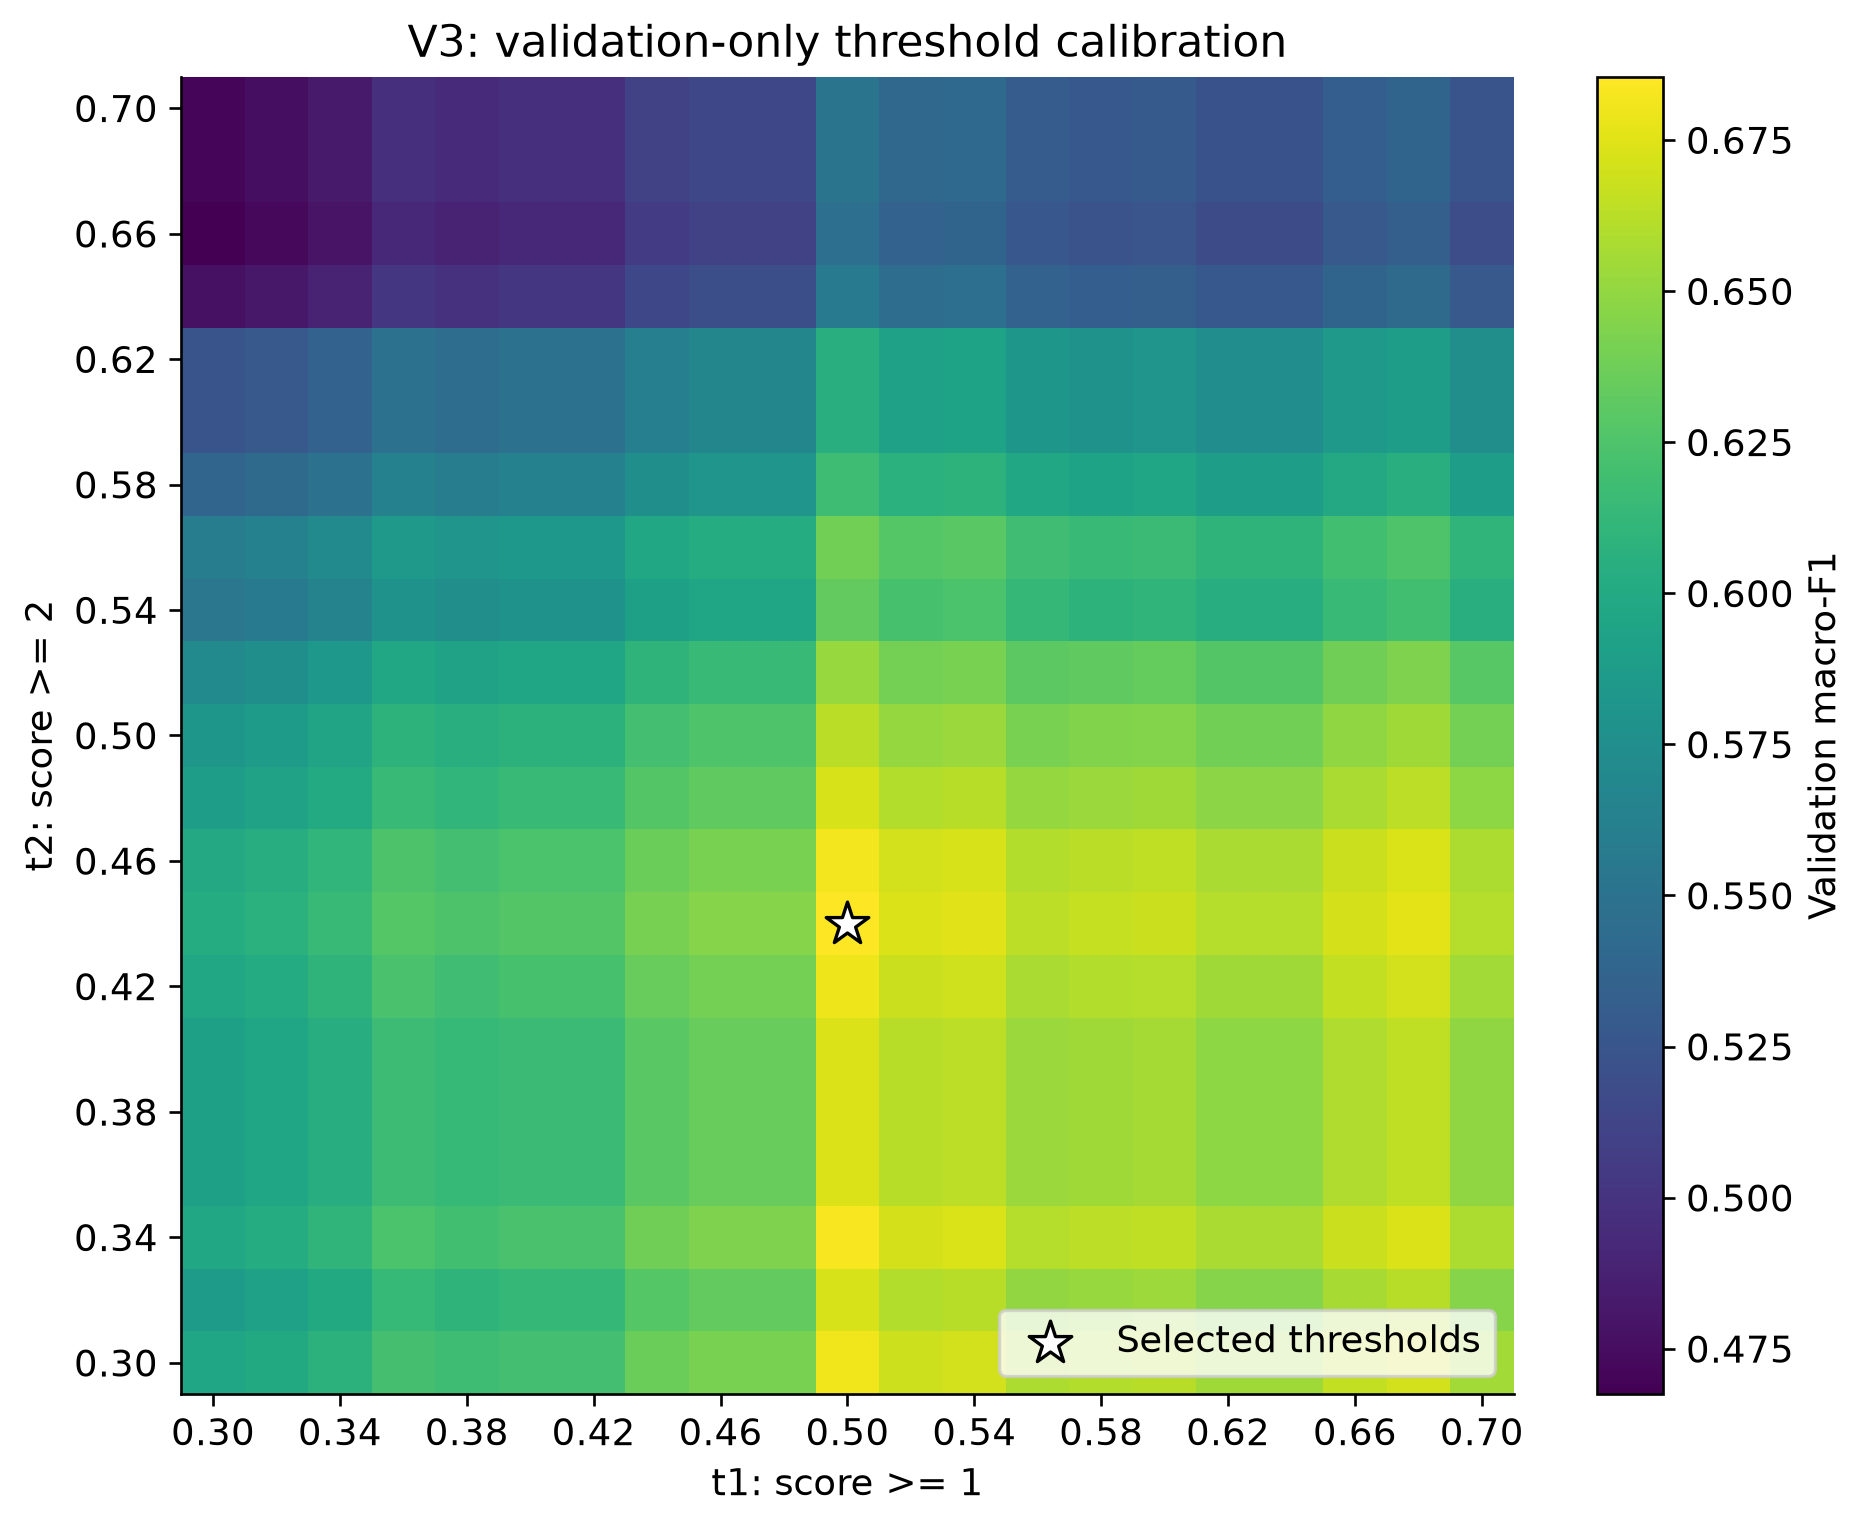

Source data for this figure (header and first rows):
t1, t2, accuracy, macro_f1, balanced_accuracy, ordinal_mae, high_recall, high_f1, distance_from_default
0.3, 0.3, 0.6562, 0.5961, 0.6131, 0.3542, 0.7143, 0.6349, 0.4
0.3, 0.32, 0.651, 0.5877, 0.6012, 0.3594, 0.6786, 0.6129, 0.38
0.3, 0.34, 0.6615, 0.598, 0.6075, 0.349, 0.6786, 0.6333, 0.36
0.3, 0.36, 0.6562, 0.5917, 0.5955, 0.349, 0.6429, 0.6207, 0.34
0.3, 0.38, 0.6562, 0.5917, 0.5955, 0.349, 0.6429, 0.6207, 0.32
0.3, 0.4, 0.6562, 0.5917, 0.5955, 0.349, 0.6429, 0.6207, 0.3
0.3, 0.42, 0.6615, 0.5971, 0.5987, 0.3438, 0.6429, 0.6316, 0.28
0.3, 0.44, 0.6667, 0.6025, 0.6018, 0.3385, 0.6429, 0.6429, 0.26
0.3, 0.46, 0.6667, 0.5987, 0.5931, 0.3385, 0.6071, 0.6296, 0.24
0.3, 0.48, 0.6615, 0.5891, 0.5812, 0.3438, 0.5714, 0.6038, 0.22
0.3, 0.5, 0.6615, 0.5827, 0.5637, 0.3385, 0.5, 0.5833, 0.2
0.3, 0.52, 0.6562, 0.5716, 0.5517, 0.3438, 0.4643, 0.5532, 0.22
0.3, 0.54, 0.651, 0.5536, 0.5311, 0.349, 0.3929, 0.5, 0.24
0.3, 0.56, 0.6562, 0.5591, 0.5342, 0.3438, 0.3929, 0.5116, 0.26
0.3, 0.58, 0.651, 0.5382, 0.5136, 0.349, 0.3214, 0.45, 0.28
0.3, 0.6, 0.6458, 0.524, 0.5017, 0.3542, 0.2857, 0.4103, 0.3
0.3, 0.62, 0.6458, 0.524, 0.5017, 0.3542, 0.2857, 0.4103, 0.32
0.3, 0.64, 0.6302, 0.4771, 0.4659, 0.3698, 0.1786, 0.2778, 0.34
0.3, 0.66, 0.6354, 0.4675, 0.4603, 0.3646, 0.1429, 0.2424, 0.36
0.3, 0.68, 0.6406, 0.4716, 0.4635, 0.3594, 0.1429, 0.25, 0.38
0.3, 0.7, 0.6406, 0.4716, 0.4635, 0.3594, 0.1429, 0.25, 0.4
0.32, 0.3, 0.6562, 0.6003, 0.6157, 0.3542, 0.7143, 0.6349, 0.38
0.32, 0.32, 0.651, 0.5919, 0.6038, 0.3594, 0.6786, 0.6129, 0.36
0.32, 0.34, 0.6615, 0.6022, 0.6101, 0.349, 0.6786, 0.6333, 0.34
0.32, 0.36, 0.6562, 0.596, 0.5982, 0.349, 0.6429, 0.6207, 0.32
0.32, 0.38, 0.6562, 0.596, 0.5982, 0.349, 0.6429, 0.6207, 0.3
0.32, 0.4, 0.6562, 0.596, 0.5982, 0.349, 0.6429, 0.6207, 0.28
0.32, 0.42, 0.6615, 0.6013, 0.6013, 0.3438, 0.6429, 0.6316, 0.26
0.32, 0.44, 0.6667, 0.6067, 0.6044, 0.3385, 0.6429, 0.6429, 0.24
0.32, 0.46, 0.6667, 0.603, 0.5957, 0.3385, 0.6071, 0.6296, 0.22
0.32, 0.48, 0.6615, 0.5934, 0.5838, 0.3438, 0.5714, 0.6038, 0.2
0.32, 0.5, 0.6615, 0.5869, 0.5663, 0.3385, 0.5, 0.5833, 0.18
0.32, 0.52, 0.6562, 0.5759, 0.5543, 0.3438, 0.4643, 0.5532, 0.2
0.32, 0.54, 0.651, 0.5579, 0.5337, 0.349, 0.3929, 0.5, 0.22
0.32, 0.56, 0.6562, 0.5634, 0.5368, 0.3438, 0.3929, 0.5116, 0.24
0.32, 0.58, 0.651, 0.5425, 0.5162, 0.349, 0.3214, 0.45, 0.26
0.32, 0.6, 0.6458, 0.5283, 0.5043, 0.3542, 0.2857, 0.4103, 0.28
0.32, 0.62, 0.6458, 0.5283, 0.5043, 0.3542, 0.2857, 0.4103, 0.3
0.32, 0.64, 0.6302, 0.4814, 0.4685, 0.3698, 0.1786, 0.2778, 0.32
0.32, 0.66, 0.6354, 0.4718, 0.4629, 0.3646, 0.1429, 0.2424, 0.34
0.32, 0.68, 0.6406, 0.4759, 0.4661, 0.3594, 0.1429, 0.25, 0.36
0.32, 0.7, 0.6406, 0.4759, 0.4661, 0.3594, 0.1429, 0.25, 0.38
0.34, 0.3, 0.6615, 0.6078, 0.6214, 0.349, 0.7143, 0.6349, 0.36
0.34, 0.32, 0.6562, 0.5995, 0.6095, 0.3542, 0.6786, 0.6129, 0.34
0.34, 0.34, 0.6667, 0.6097, 0.6158, 0.3438, 0.6786, 0.6333, 0.32
0.34, 0.36, 0.6615, 0.6035, 0.6039, 0.3438, 0.6429, 0.6207, 0.3
0.34, 0.38, 0.6615, 0.6035, 0.6039, 0.3438, 0.6429, 0.6207, 0.28
0.34, 0.4, 0.6615, 0.6035, 0.6039, 0.3438, 0.6429, 0.6207, 0.26
0.34, 0.42, 0.6667, 0.6088, 0.607, 0.3385, 0.6429, 0.6316, 0.24
0.34, 0.44, 0.6719, 0.6143, 0.6102, 0.3333, 0.6429, 0.6429, 0.22
0.34, 0.46, 0.6719, 0.6105, 0.6014, 0.3333, 0.6071, 0.6296, 0.2
0.34, 0.48, 0.6667, 0.6009, 0.5895, 0.3385, 0.5714, 0.6038, 0.18
0.34, 0.5, 0.6667, 0.5944, 0.572, 0.3333, 0.5, 0.5833, 0.16
0.34, 0.52, 0.6615, 0.5834, 0.5601, 0.3385, 0.4643, 0.5532, 0.18
0.34, 0.54, 0.6562, 0.5654, 0.5394, 0.3438, 0.3929, 0.5, 0.2
0.34, 0.56, 0.6615, 0.5709, 0.5426, 0.3385, 0.3929, 0.5116, 0.22
0.34, 0.58, 0.6562, 0.55, 0.5219, 0.3438, 0.3214, 0.45, 0.24
0.34, 0.6, 0.651, 0.5358, 0.51, 0.349, 0.2857, 0.4103, 0.26
0.34, 0.62, 0.651, 0.5358, 0.51, 0.349, 0.2857, 0.4103, 0.28
0.34, 0.64, 0.6354, 0.4889, 0.4743, 0.3646, 0.1786, 0.2778, 0.3
... 381 more rows
